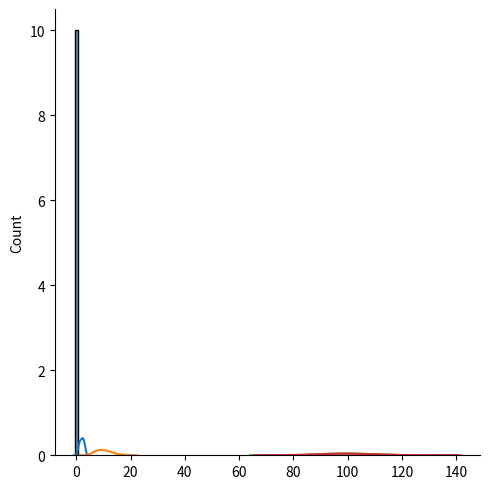

Source code (Python):
"""
Poisson Distribution: Discrete Distribution Like Binomial_Dist
 -> Frequency of Event with Time (How many times Occur)/event's occurrence probability
 -> With 2 Parameters:
                    1. lam = no. of occurrences or rate
                    2. size = Returned Array's Size.
"""
from numpy import random
import matplotlib.pyplot as plt
import seaborn as sns

poiss_dist = random.poisson(lam=3, size=15)  # 3 times occurrences with 1X15 distribution:
print("Poisson_Dist of 3 times occurrences with 1X15 distribution: ", poiss_dist)

""" Visually Poisson Distribution :  """
sns.displot(random.poisson(lam=0, size=10), kde=False)
plt.show()


""" 
        Normal Distribution: Continuous
              VS
        Poisson Distribution: Discrete

###  similar to binomial
 for a large enough poisson distribution it will become similar to normal distribution
  with certain std dev and mean
"""

sns.distplot(random.normal(loc=2, scale=1, size=50), hist=False, label='normal')
sns.distplot(random.poisson(lam=10, size=100), hist=False, label='poisson')
plt.show()

"""
 Binomial: Discrete
            VS (subtle difference)
 Poisson:  Continuous(Here- For large )
  
  ->  For large 'n' and near-zero 'p' binomial distribution:
        is near identical to 'poisson distribution' such that 'n' * 'p' is nearly equal to 'lam'
"""

sns.distplot(random.binomial(n=1000, p=0.1, size=1000), hist=False, label='binomial')
sns.distplot(random.poisson(lam=100, size=1000), hist=False, label='poisson')
plt.show()
